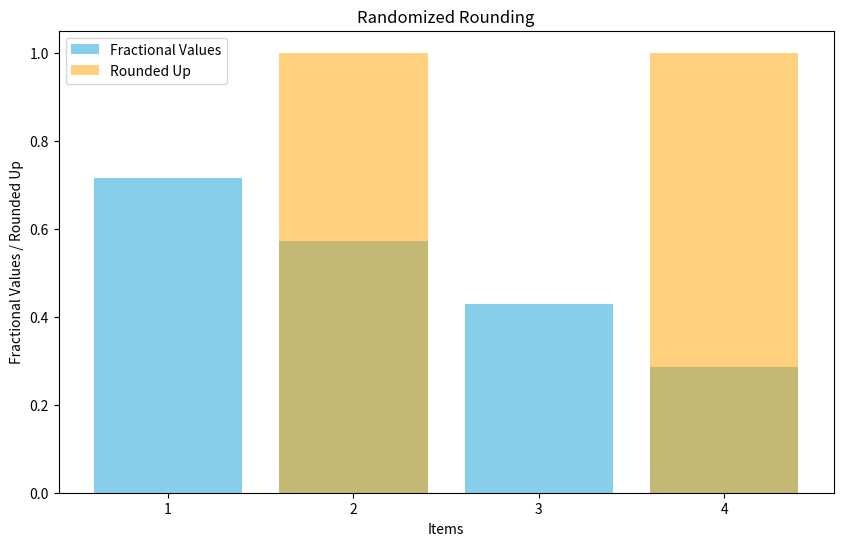

Write Python code to recreate this figure.
import random
import matplotlib.pyplot as plt


def randomizedRounding(weights, capacity):
    n = len(weights)
    solution = [0] * n
    total_weight = 0

    # Calculate fractional values
    fractions = [(weights[i], i) for i in range(n)]
    fractions.sort(key=lambda x: x[0] / capacity, reverse=True)

    # Perform randomized rounding and calculate total weight
    for weight, index in fractions:
        if random.random() < weight / capacity:
            solution[index] = 1
            total_weight += weights[index]

    return solution, total_weight, fractions


def visualizeRounding(weights, capacity):
    solution, total_weight, fractions = randomizedRounding(weights, capacity)

    # Prepare data for visualization
    items = [str(i + 1) for i in range(len(weights))]
    fractional_values = [weight / capacity for weight, _ in fractions]
    rounded_items = [1 if solution[i] == 1 else 0 for _, i in fractions]

    # Plotting
    plt.figure(figsize=(10, 6))
    plt.bar(items, fractional_values, color='skyblue', label='Fractional Values')
    plt.bar(items, rounded_items, color='orange', label='Rounded Up', alpha=0.5)
    plt.xlabel('Items')
    plt.ylabel('Fractional Values / Rounded Up')
    plt.legend()
    plt.title('Randomized Rounding')
    plt.show()

# Example
weights = [2,3,4,5]
capacity = 7
visualizeRounding(weights, capacity)

